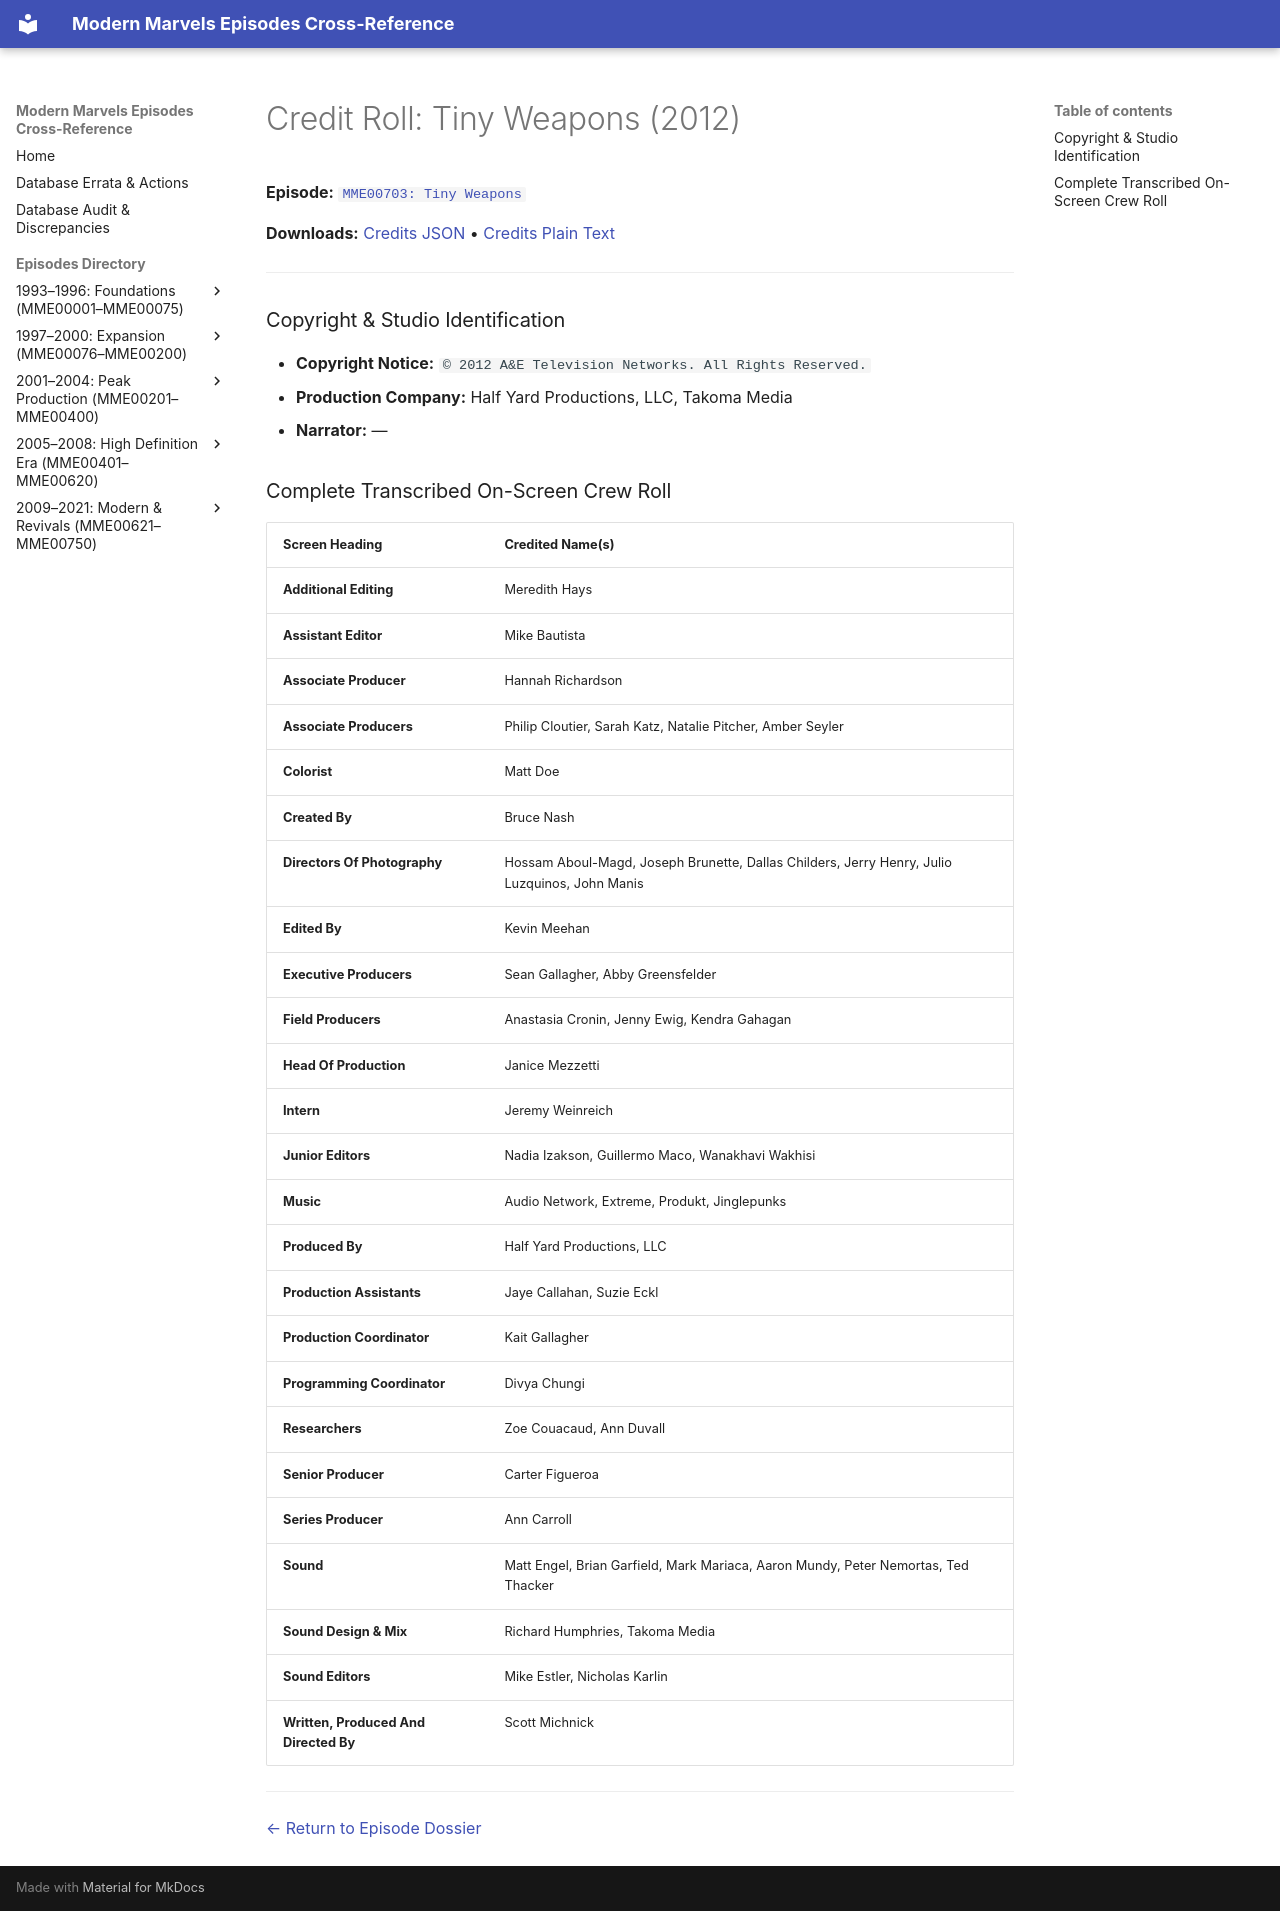

repository: ModernMarvelsFan/ModernMarvels · page: credits/MME00703-credits/index.html · generator: mkdocs

# Credit Roll: Tiny Weapons (2012)
**Episode:** [`MME00703: Tiny Weapons`](../episodes/MME00703.md)

**Downloads:** [Credits JSON](json/MME00703-credits.json) • [Credits Plain Text](txt/MME00703-credits.txt)

---

### Copyright & Studio Identification
* **Copyright Notice:** `© 2012 A&E Television Networks. All Rights Reserved.`
* **Production Company:** Half Yard Productions, LLC, Takoma Media
* **Narrator:** —

### Complete Transcribed On-Screen Crew Roll

| Screen Heading | Credited Name(s) |
| :--- | :--- |
| **Additional Editing** | Meredith Hays |
| **Assistant Editor** | Mike Bautista |
| **Associate Producer** | Hannah Richardson |
| **Associate Producers** | Philip Cloutier, Sarah Katz, Natalie Pitcher, Amber Seyler |
| **Colorist** | Matt Doe |
| **Created By** | Bruce Nash |
| **Directors Of Photography** | Hossam Aboul-Magd, Joseph Brunette, Dallas Childers, Jerry Henry, Julio Luzquinos, John Manis |
| **Edited By** | Kevin Meehan |
| **Executive Producers** | Sean Gallagher, Abby Greensfelder |
| **Field Producers** | Anastasia Cronin, Jenny Ewig, Kendra Gahagan |
| **Head Of Production** | Janice Mezzetti |
| **Intern** | Jeremy Weinreich |
| **Junior Editors** | Nadia Izakson, Guillermo Maco, Wanakhavi Wakhisi |
| **Music** | Audio Network, Extreme, Produkt, Jinglepunks |
| **Produced By** | Half Yard Productions, LLC |
| **Production Assistants** | Jaye Callahan, Suzie Eckl |
| **Production Coordinator** | Kait Gallagher |
| **Programming Coordinator** | Divya Chungi |
| **Researchers** | Zoe Couacaud, Ann Duvall |
| **Senior Producer** | Carter Figueroa |
| **Series Producer** | Ann Carroll |
| **Sound** | Matt Engel, Brian Garfield, Mark Mariaca, Aaron Mundy, Peter Nemortas, Ted Thacker |
| **Sound Design &amp; Mix** | Richard Humphries, Takoma Media |
| **Sound Editors** | Mike Estler, Nicholas Karlin |
| **Written, Produced And Directed By** | Scott Michnick |

---
[← Return to Episode Dossier](../episodes/MME00703.md)
